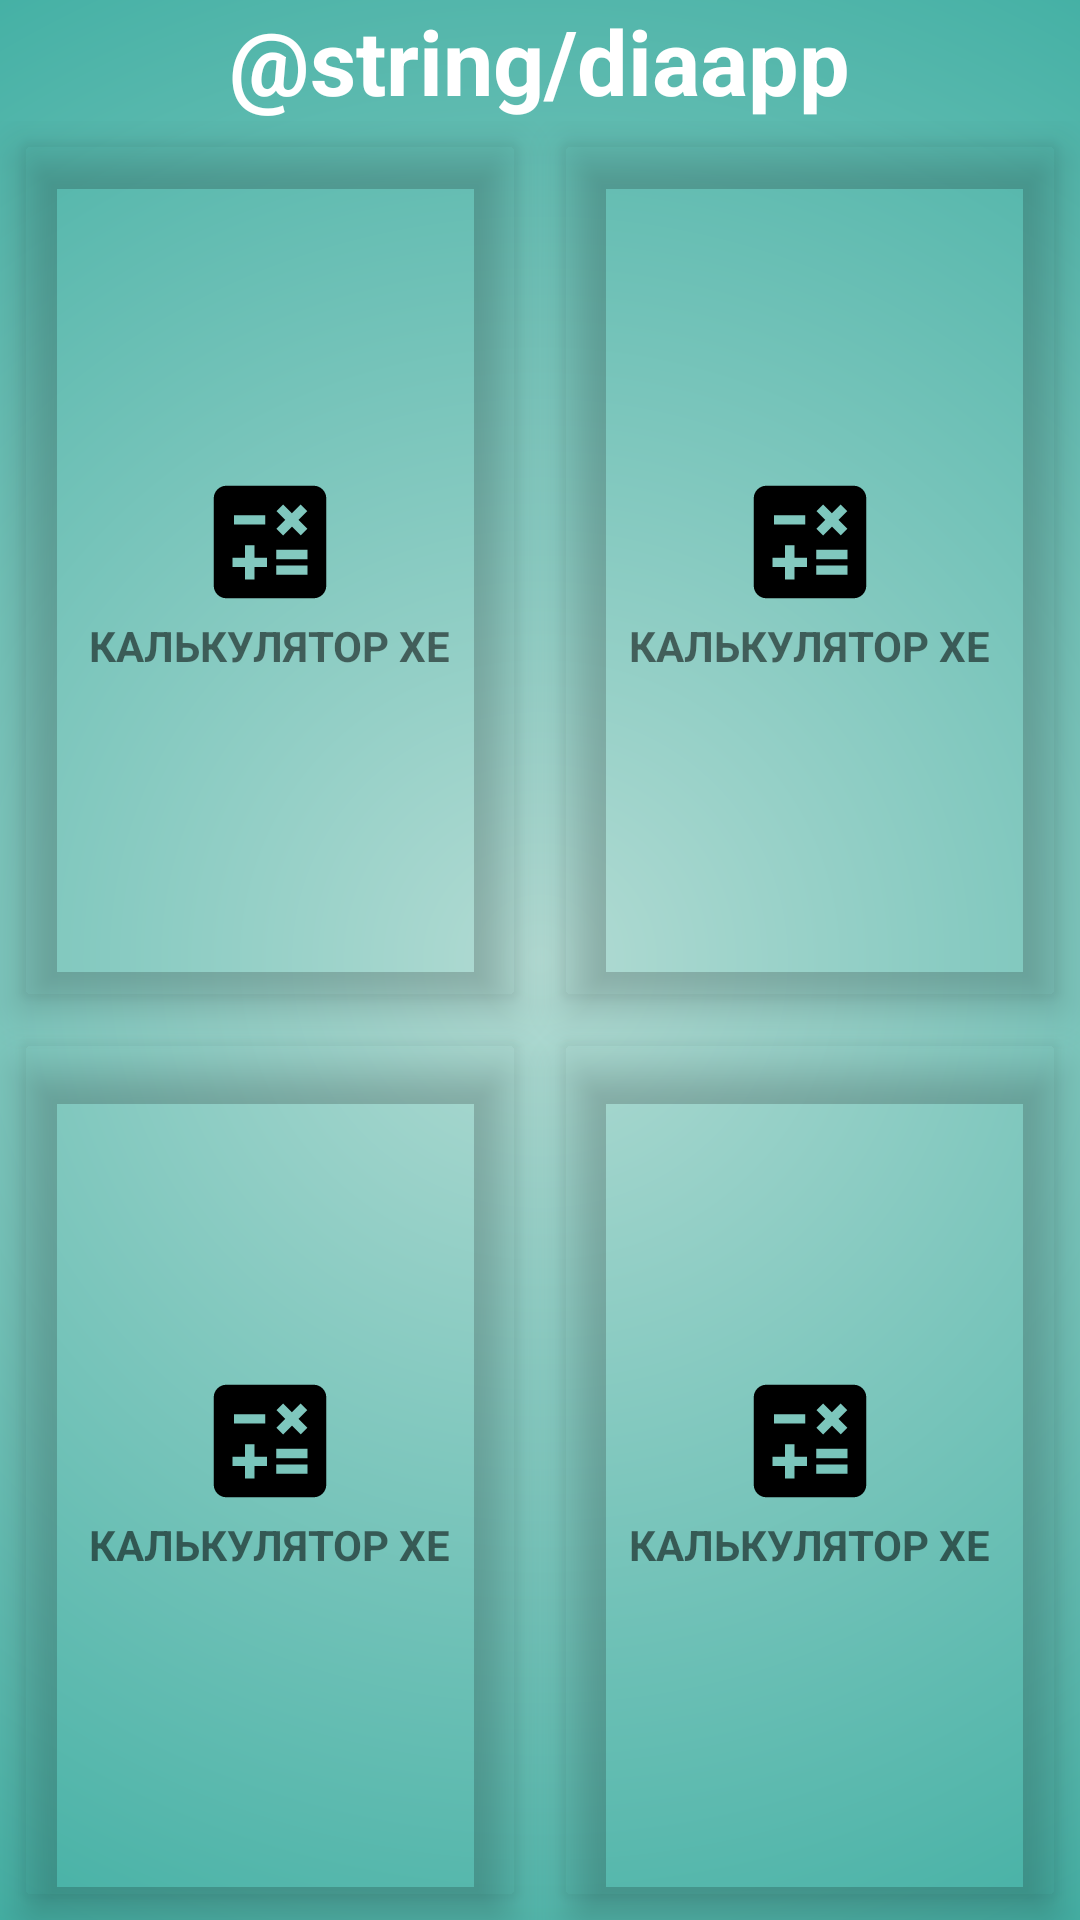

Write the Android layout XML for this screen, with the resource values it uses.
<!-- AndroidManifest.xml: activity theme Theme.DiaApp -->
<!-- res/layout/activity_main.xml -->
<?xml version="1.0" encoding="utf-8"?>
<RelativeLayout xmlns:android="http://schemas.android.com/apk/res/android"
    xmlns:app="http://schemas.android.com/apk/res-auto"
    xmlns:tools="http://schemas.android.com/tools"
    android:layout_width="match_parent"
    android:layout_height="match_parent"
    android:background="@drawable/gradient"
    tools:context=".MainActivity">


    <TextView
        android:id="@+id/title_view"
        android:layout_width="wrap_content"
        android:layout_height="wrap_content"
        android:layout_centerHorizontal="true"
        android:text="@string/diaapp"
        android:textColor="#fff"
        android:textStyle="bold"
        android:textSize="30sp"
        />
    <GridLayout
        android:layout_width="match_parent"
        android:layout_height="match_parent"
        android:layout_below="@+id/title_view"
        android:rowCount="3"
        android:columnCount="2"

        >

        <androidx.cardview.widget.CardView
            android:id="@+id/CalcCardView"
            android:layout_width="wrap_content"
            android:layout_height="wrap_content"
            android:layout_row="0"
            android:layout_rowWeight="1"
            android:layout_column="0"
            android:layout_columnWeight="1"
            android:layout_gravity="fill"
            android:layout_margin="8dp"
            app:cardBackgroundColor="#00000000"
            app:cardElevation="8dp"
            tools:targetApi="lollipop">

            <LinearLayout
                android:layout_width="wrap_content"
                android:layout_height="wrap_content"
                android:layout_gravity="center_vertical|center_horizontal"
                android:gravity="center"
                android:orientation="vertical"
                tools:ignore="UseCompoundDrawables">

                <ImageView
                    android:layout_width="wrap_content"
                    android:layout_height="wrap_content"
                    android:src="@drawable/calc_icon"
                    tools:ignore="ContentDescription" />

                <TextView
                    android:layout_width="wrap_content"
                    android:layout_height="wrap_content"
                    android:text="КАЛЬКУЛЯТОР ХЕ"
                    android:textStyle="bold"
                    tools:ignore="HardcodedText" />


            </LinearLayout>
        </androidx.cardview.widget.CardView>

        <androidx.cardview.widget.CardView
            android:background="@drawable/gradient"
            app:cardBackgroundColor="#00D81818"
            android:layout_width="wrap_content"
            android:layout_height="wrap_content"
            android:layout_row="0"
            android:layout_column="1"
            android:layout_gravity="fill"
            android:layout_rowWeight="1"
            android:layout_columnWeight="1"
            android:layout_margin="8dp"
            app:cardElevation="8dp"
            tools:targetApi="lollipop">
            <LinearLayout
                android:layout_width="wrap_content"
                android:layout_height="wrap_content"
                android:orientation="vertical"
                android:gravity="center"
                android:layout_gravity="center_vertical|center_horizontal"
                tools:ignore="UseCompoundDrawables">
                <ImageView
                    android:layout_width="wrap_content"
                    android:layout_height="wrap_content"
                    android:src="@drawable/calc_icon"
                    tools:ignore="ContentDescription" />
                <TextView
                    android:layout_width="wrap_content"
                    android:layout_height="wrap_content"
                    android:text="КАЛЬКУЛЯТОР ХЕ"
                    android:textStyle="bold"
                    tools:ignore="HardcodedText" />

            </LinearLayout>
        </androidx.cardview.widget.CardView>

        <androidx.cardview.widget.CardView
            android:background="@drawable/gradient"
            app:cardBackgroundColor="#00D81818"
            android:layout_width="wrap_content"
            android:layout_height="wrap_content"
            android:layout_row="1"
            android:layout_column="0"
            android:layout_gravity="fill"
            android:layout_rowWeight="1"
            android:layout_columnWeight="1"
            android:layout_margin="8dp"
            app:cardElevation="8dp"
            tools:targetApi="lollipop">
            <LinearLayout
                android:layout_width="wrap_content"
                android:layout_height="wrap_content"
                android:orientation="vertical"
                android:gravity="center"
                android:layout_gravity="center_vertical|center_horizontal"
                tools:ignore="UseCompoundDrawables">
                <ImageView
                    android:layout_width="wrap_content"
                    android:layout_height="wrap_content"
                    android:src="@drawable/calc_icon"
                    tools:ignore="ContentDescription" />
                <TextView
                    android:layout_width="wrap_content"
                    android:layout_height="wrap_content"
                    android:text="КАЛЬКУЛЯТОР ХЕ"
                    android:textStyle="bold"
                    tools:ignore="HardcodedText" />

            </LinearLayout>
        </androidx.cardview.widget.CardView>
        <androidx.cardview.widget.CardView
            android:background="@drawable/gradient"
            app:cardBackgroundColor="#00D81818"
            android:layout_width="wrap_content"
            android:layout_height="wrap_content"
            android:layout_row="1"
            android:layout_column="1"
            android:layout_gravity="fill"
            android:layout_rowWeight="1"
            android:layout_columnWeight="1"
            android:layout_margin="8dp"
            app:cardElevation="8dp"
            tools:targetApi="lollipop">
            <LinearLayout
                android:layout_width="wrap_content"
                android:layout_height="wrap_content"
                android:orientation="vertical"
                android:gravity="center"
                android:layout_gravity="center_vertical|center_horizontal"
                tools:ignore="UseCompoundDrawables">
                <ImageView
                    android:layout_width="wrap_content"
                    android:layout_height="wrap_content"
                    android:src="@drawable/calc_icon"
                    tools:ignore="ContentDescription" />
                <TextView
                    android:layout_width="wrap_content"
                    android:layout_height="wrap_content"
                    android:text="КАЛЬКУЛЯТОР ХЕ"
                    android:textStyle="bold"
                    tools:ignore="HardcodedText" />

            </LinearLayout>
        </androidx.cardview.widget.CardView>






    </GridLayout>

</RelativeLayout>
<!-- resources referenced by this layout -->
<resources>
  <!-- drawable calc_icon (drawable) -->
  <vector xmlns:tools="http://schemas.android.com/tools"
      android:height="50dp" android:tint="#000000"
      android:viewportHeight="24" android:viewportWidth="24"
      android:width="50dp" xmlns:android="http://schemas.android.com/apk/res/android">
      <path android:fillColor="@android:color/white" android:pathData="M19,3H5C3.9,3 3,3.9 3,5v14c0,1.1 0.9,2 2,2h14c1.1,0 2,-0.9 2,-2V5C21,3.9 20.1,3 19,3zM13.03,7.06L14.09,6l1.41,1.41L16.91,6l1.06,1.06l-1.41,1.41l1.41,1.41l-1.06,1.06L15.5,9.54l-1.41,1.41l-1.06,-1.06l1.41,-1.41L13.03,7.06zM6.25,7.72h5v1.5h-5V7.72zM11.5,16h-2v2H8v-2H6v-1.5h2v-2h1.5v2h2V16zM18,17.25h-5v-1.5h5V17.25zM18,14.75h-5v-1.5h5V14.75z"
          tools:ignore="VectorRaster" />
  </vector>
  <!-- drawable gradient (drawable) -->
  <?xml version="1.0" encoding="utf-8"?>
  <shape xmlns:android="http://schemas.android.com/apk/res/android">
  
      <gradient
          android:startColor="#b2dbd3"
          android:endColor="#009688"
          android:type="radial"
          android:gradientRadius="600dp"/>
  </shape>
  <style name="Theme.DiaApp" parent="Theme.MaterialComponents.DayNight.DarkActionBar">
          
          <item name="colorPrimary">@color/red_2</item>
          <item name="colorPrimaryVariant">@color/red_3</item>
          <item name="colorOnPrimary">@color/white</item>
          
          <item name="colorSecondary">@color/red_4</item>
          <item name="colorSecondaryVariant">@color/red_5</item>
          <item name="colorOnSecondary">@color/black</item>
          
          <item name="android:statusBarColor" tools:targetApi="l">?attr/colorPrimaryVariant</item>
          <item name="windowActionBar">false</item>
          <item name="windowNoTitle">true</item>
          <item name="android:windowFullscreen">true</item>
  
          
      </style>
  <color name="red_2">#CD2F2F</color>
  <color name="red_3">#D82424</color>
  <color name="white">#FFFFFFFF</color>
  <color name="red_4">#0EBAAA</color>
  <color name="red_5">#FF0000</color>
  <color name="black">#FF000000</color>
</resources>
